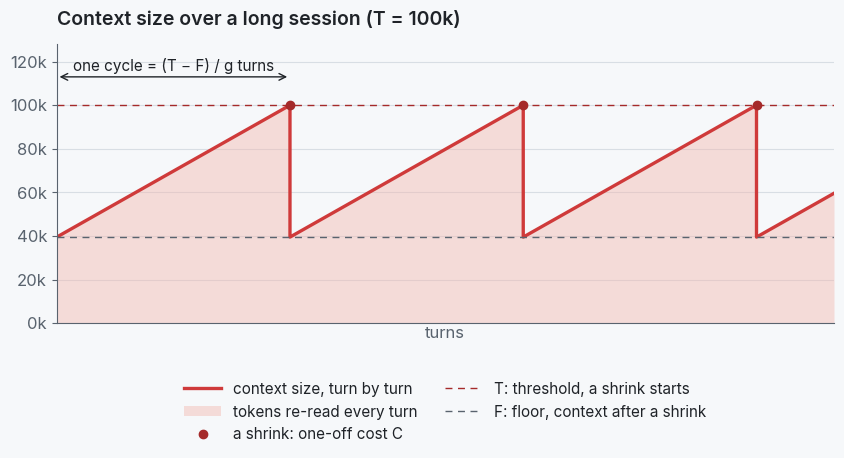

Source code (Python): (Note: this script raises an exception after producing the figure.)
"""Draws the two diagrams in the README's "Choosing the threshold" section, in a light and a dark variant.

Needs matplotlib. Run from the repo root: python3 assets/economics.py [preview_dir]
The inputs are the measured values quoted in the README, in thousands of tokens.
The colors follow GitHub's light and dark canvases. The SVGs carry no date or creator metadata.
"""
import math
import sys

import matplotlib
matplotlib.use('Agg')
import matplotlib.pyplot as plt
from matplotlib import font_manager

F, G, E, R, W = 39.5, 1.80, 27.7, 0.7, 20      # floor, growth per turn, extra cache write, re-reads, price ratio
C = W * (E + R)                                 # cost of one shrink, in cache-read tokens
T_OPT = F + math.sqrt(2 * G * C)

THEMES = {
    'light': dict(bg='#F6F8FA', ink='#1F2328', muted='#59636E', grid='#D8DEE4', red='#CF3A3A', red_dk='#A52A2A',
                  fill='#F2B8B0', fill_alpha=0.45, blue='#2F6DB5', shrink='#7A5C55'),
    'dark': dict(bg='#151B23', ink='#D1D9E0', muted='#9198A1', grid='#2A313C', red='#F0605A', red_dk='#FF8A80',
                 fill='#F0605A', fill_alpha=0.16, blue='#6CA6F0', shrink='#C4A49C'),
}
P = THEMES['light']

for path in font_manager.findSystemFonts():
    if 'Inter-' in path or 'Inter.' in path:
        font_manager.fontManager.addfont(path)


def style():
    plt.rcParams.update({
        'font.family': ['Inter', 'DejaVu Sans'], 'font.size': 12, 'text.color': P['ink'],
        'figure.facecolor': P['bg'], 'axes.facecolor': P['bg'], 'savefig.facecolor': P['bg'],
        'axes.edgecolor': P['muted'], 'axes.labelcolor': P['muted'], 'xtick.color': P['muted'], 'ytick.color': P['muted'],
        'axes.spines.top': False, 'axes.spines.right': False, 'axes.grid': True, 'axes.axisbelow': True,
        'grid.color': P['grid'], 'grid.linewidth': 0.8, 'axes.titleweight': 'semibold', 'axes.titlesize': 14,
        'axes.titlecolor': P['ink'], 'axes.titlelocation': 'left', 'axes.titlepad': 14, 'svg.hashsalt': 'recontext',
        'legend.frameon': False, 'legend.fontsize': 11, 'legend.labelcolor': P['ink'], 'legend.handlelength': 2.4,
        'legend.columnspacing': 1.8,
    })


def legend(ax, ncol):
    """Legend under the plot, so it names each color without covering a line."""
    ax.legend(loc='upper center', bbox_to_anchor=(0.5, -0.16), ncol=ncol)


def cost(t):
    return (F + t) / 2 + C * G / (t - F)


def kfmt(axis):
    axis.set_major_formatter(lambda v, _: f'{v:.0f}k')


def cycle():
    """Context size over turns: a sawtooth between the floor F and the threshold T."""
    T, turns = 100.0, 112
    n = (T - F) / G
    xs, ys, t = [], [], 0.0
    while t < turns:
        end = min(turns, t + n)
        xs += [t, end]
        ys += [F, F + (end - t) * G]
        t = end
    fig, ax = plt.subplots(figsize=(8.6, 4.9))
    ax.plot(xs, ys, color=P['red'], lw=2.4, label='context size, turn by turn')
    ax.fill_between(xs, ys, color=P['fill'], alpha=P['fill_alpha'], lw=0, label='tokens re-read every turn')
    shrinks = [i * n for i in range(1, int(turns / n) + 1)]
    ax.plot(shrinks, [T] * len(shrinks), 'o', color=P['red_dk'], ms=6, zorder=5, label='a shrink: one-off cost C')
    ax.axhline(T, color=P['red_dk'], lw=1, ls=(0, (5, 4)), label='T: threshold, a shrink starts')
    ax.axhline(F, color=P['muted'], lw=1, ls=(0, (5, 4)), label='F: floor, context after a shrink')
    ax.annotate('', xy=(n, T + 13), xytext=(0, T + 13), arrowprops=dict(arrowstyle='<->', color=P['ink'], lw=1))
    ax.text(n / 2, T + 16, 'one cycle = (T − F) / g turns', ha='center', fontsize=11)
    ax.set(xlim=(0, turns), ylim=(0, 128), title='Context size over a long session (T = 100k)')
    ax.set_xlabel('turns', labelpad=2)
    ax.set_xticks([])
    kfmt(ax.yaxis)
    legend(ax, 2)
    return fig


def curve():
    """Cost per turn against the threshold: reading rises, shrink overhead falls, the sum has a minimum."""
    ts = [F + 0.5 + i * 0.25 for i in range(int((300 - F - 0.5) / 0.25) + 1)]
    fig, ax = plt.subplots(figsize=(8.6, 5.4))
    ax.plot(ts, [cost(t) for t in ts], color=P['red'], lw=3, label='total cost per turn')
    ax.plot(ts, [(F + t) / 2 for t in ts], color=P['blue'], lw=2, label='reading the context: (F + T) / 2')
    ax.plot(ts, [C * G / (t - F) for t in ts], color=P['shrink'], lw=2, label='shrinks, spread over a cycle: C·g / (T − F)')
    ax.axvline(F, color=P['muted'], lw=1, ls=(0, (5, 4)), label='F: floor, no room to grow')
    for t, label, color, (lx, ly) in ((T_OPT, f'cheapest\n{T_OPT:.0f}k', P['red_dk'], (68, 140)),
                                      (100, f'100k\n+{100 * (cost(100) / cost(T_OPT) - 1):.0f}%', P['ink'], (118, 140)),
                                      (167, f'167k\n+{100 * (cost(167) / cost(T_OPT) - 1):.0f}%', P['ink'], (167, cost(167) + 14))):
        ax.vlines(t, 0, cost(t), color=color, lw=1, ls=(0, (4, 4)))
        ax.plot(t, cost(t), 'o', color=color, ms=6, zorder=5)
        ax.annotate(label, xy=(t, cost(t)), xytext=(lx, ly), ha='center', va='bottom', color=color, fontsize=11,
                    weight='semibold', linespacing=1.2,
                    arrowprops=None if t == 167 else dict(arrowstyle='-', color=color, lw=0.8, shrinkA=2, shrinkB=5))
    ax.set(xlim=(30, 300), ylim=(0, 200), xlabel='threshold T: context size when a shrink starts',
           ylabel='cache-read tokens per turn', title='Cost per turn against the threshold')
    kfmt(ax.xaxis)
    kfmt(ax.yaxis)
    legend(ax, 2)
    return fig


if __name__ == '__main__':
    preview = sys.argv[1] if len(sys.argv) > 1 else None
    for theme, colors in THEMES.items():
        P = colors
        style()
        for name, draw in (('economics-cycle', cycle), ('economics-cost', curve)):
            fig = draw()
            fig.tight_layout()
            fig.savefig(f'assets/{name}-{theme}.svg', metadata={'Date': None, 'Creator': None, 'Format': None, 'Type': None})
            if preview:
                fig.savefig(f'{preview}/{name}-{theme}.png', dpi=150)
            plt.close(fig)
    print(f'C = {C:.0f}k, T* = {T_OPT:.1f}k, cost(100k) = +{100 * (cost(100) / cost(T_OPT) - 1):.1f}%')
